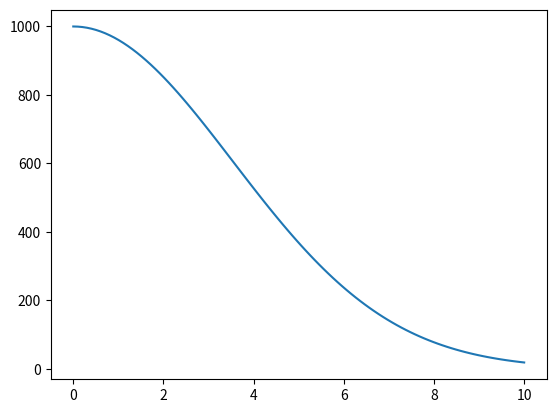

This chart was generated by the following Python code:
import numpy as np
from scipy.integrate import odeint
import matplotlib.pyplot as plt

def F(m, t):
    dmdt  = m*k*t
    return dmdt

t = np.linspace(0, 10, 100)
m_0 = 1000
k = -0.08


solve_Bi =odeint(F, m_0, t)


plt.plot(t, solve_Bi[:,0] )
plt.show()